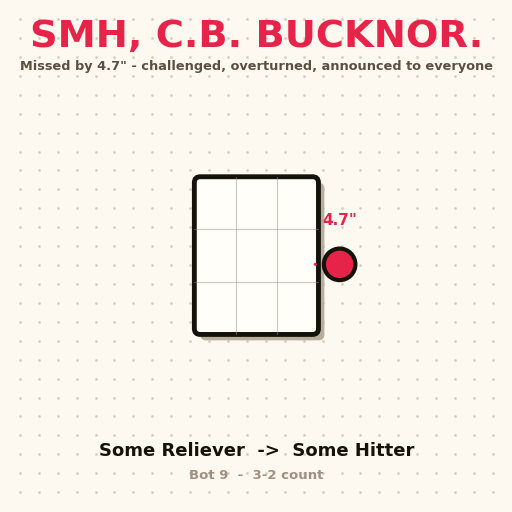

Write Python code to recreate this figure.
"""
graphic.py — Render the "SMH ump" strike-zone card as a PNG for Bluesky.

Mike's tool design DNA (warm off-white, near-black ink, bold rounded display
type, hard offset drop shadow, dot-grid texture). Accent: #e8234a (news red).

Layout is FIXED into three horizontal bands so nothing shifts with the data:
  - title band (top): "SMH, <UMP>." + one-line subtitle
  - zone band (middle): strike-zone box drawn into a fixed sub-rect, pitch dot
    placed by mapping real feet -> that sub-rect, clamped so it can never leave
    the canvas no matter how far the pitch missed
  - footer band (bottom): matchup + situation
All text auto-shrinks to fit width. Handles wide / high / low misses.
"""

from __future__ import annotations
import matplotlib
matplotlib.use("Agg")
import matplotlib.pyplot as plt
from matplotlib.patches import FancyBboxPatch, Circle
import matplotlib.font_manager as fm
import numpy as np

# --- design tokens ------------------------------------------------------------
BG = "#fdf8f0"; INK = "#15120a"; MUTED = "#5a5040"; DIM = "#a09080"
ACCENT = "#e8234a"; SHADOW = "#b8ae9e"; ZONE_EDGE = "#15120a"; WHITE = "#fffef9"

PLATE_HALF_WIDTH_FT = (17.0 / 2.0) / 12.0
FT_TO_IN = 12.0


def _font():
    for name in ("Nunito", "Nunito Sans", "DejaVu Sans"):
        try:
            fm.findfont(name, fallback_to_default=False)
            return name
        except Exception:
            continue
    return "DejaVu Sans"


def _fit_text(ax, x, y, s, *, fontsize, weight, color, fam, max_frac,
              ha="center", va="center"):
    """Place text, shrinking fontsize until it fits within max_frac of width."""
    fig = ax.figure
    t = ax.text(x, y, s, transform=ax.transAxes, ha=ha, va=va,
                fontsize=fontsize, fontweight=weight, color=color, family=fam)
    fig.canvas.draw()
    bb = t.get_window_extent()
    ax_bb = ax.get_window_extent()
    frac = bb.width / ax_bb.width
    if frac > max_frac:
        t.set_fontsize(max(6, fontsize * max_frac / frac))
    return t


def render(call: dict, out_path: str) -> str:
    fam = _font()
    fig, ax = plt.subplots(figsize=(6.4, 6.4), dpi=200)
    fig.patch.set_facecolor(BG)
    ax.set_facecolor(BG)

    # Use a FIXED 0..1 x 0..1 canvas in axes coords; ignore data-driven rescaling.
    ax.set_xlim(0, 1)
    ax.set_ylim(0, 1)
    ax.set_aspect("equal")     # square fig => square coord => no distortion
    ax.axis("off")

    # dot-grid texture
    gx, gy = np.meshgrid(np.linspace(0.02, 0.98, 26),
                         np.linspace(0.02, 0.98, 26))
    ax.scatter(gx.ravel(), gy.ravel(), s=1.4, c="#c4bdb0", alpha=0.5, zorder=0)

    # ---- bands (fixed) ----
    #  title:  y 0.86 - 0.99
    #  zone:   y 0.20 - 0.80   (the box itself smaller, centered)
    #  footer: y 0.02 - 0.14

    miss = float(call["miss_inches"])
    mdir = str(call.get("miss_dir", "")).lower()
    ump = str(call.get("ump", "") or "").strip()

    # ===== TITLE BAND =====
    title = f"SMH, {ump.upper()}." if ump else "SMH, BLUE."
    _fit_text(ax, 0.5, 0.945, title, fontsize=30, weight="black",
              color=ACCENT, fam=fam, max_frac=0.92)
    sub = f"Missed by {miss:.1f}\" - challenged, overturned, announced to everyone"
    _fit_text(ax, 0.5, 0.885, sub, fontsize=10.5, weight="bold",
              color=MUTED, fam=fam, max_frac=0.96)

    # ===== ZONE BAND =====
    # Fixed sub-rectangle the zone is drawn into (axes coords).
    ZX0, ZX1 = 0.30, 0.70     # zone box horizontal span
    ZY0, ZY1 = 0.34, 0.66     # zone box vertical span
    zcx, zcy = (ZX0 + ZX1) / 2, (ZY0 + ZY1) / 2

    top, bot = call["sz_top"], call["sz_bot"]
    px, pz = call["pX"], call["pZ"]
    hw = PLATE_HALF_WIDTH_FT
    zw_ft = 2 * hw
    zh_ft = max(0.1, top - bot)

    # scale: feet -> axes units, using the box span. Keep x/y same scale (equal aspect).
    sx = (ZX1 - ZX0) / zw_ft
    sy = (ZY1 - ZY0) / zh_ft
    s = min(sx, sy)           # uniform scale so the box isn't stretched

    def fx(x_ft):   # plate_x (0 = middle) -> axes x
        return zcx + x_ft * s
    def fy(z_ft):   # height -> axes y, centered on zone midpoint
        return zcy + (z_ft - (top + bot) / 2) * s

    # shadow + box
    bx0, bx1 = fx(-hw), fx(hw)
    by0, by1 = fy(bot), fy(top)
    off = 0.012
    ax.add_patch(FancyBboxPatch((bx0 + off, by0 - off), bx1 - bx0, by1 - by0,
                 boxstyle="round,pad=0,rounding_size=0.012", linewidth=0,
                 facecolor=SHADOW, zorder=1))
    ax.add_patch(FancyBboxPatch((bx0, by0), bx1 - bx0, by1 - by0,
                 boxstyle="round,pad=0,rounding_size=0.012", linewidth=3.5,
                 edgecolor=ZONE_EDGE, facecolor=WHITE, zorder=2))
    for f in (1/3, 2/3):
        ax.plot([bx0 + (bx1-bx0)*f]*2, [by0, by1], color=DIM, lw=0.8,
                alpha=0.5, zorder=3)
        ax.plot([bx0, bx1], [by0 + (by1-by0)*f]*2, color=DIM, lw=0.8,
                alpha=0.5, zorder=3)

    # pitch dot — map then CLAMP into a safe inner margin so it never leaves canvas
    dot_x = fx(px); dot_y = fy(pz)
    MARGIN = 0.10
    dot_x = min(max(dot_x, MARGIN), 1 - MARGIN)
    dot_y = min(max(dot_y, ZY0 - 0.06), ZY1 + 0.06)  # keep within zone band-ish
    dot_y = min(max(dot_y, 0.24), 0.76)
    ax.add_patch(Circle((dot_x, dot_y), 0.032, facecolor=ACCENT,
                 edgecolor=INK, linewidth=3, zorder=5))

    # leader + miss label: pick nearest edge based on miss direction
    if "high" in mdir or "low" in mdir:
        edge_y = by1 if "high" in mdir else by0
        ex = min(max(dot_x, bx0), bx1)
        gap = 0.045
        sy_stop = dot_y - gap if dot_y > edge_y else dot_y + gap
        ax.annotate("", xy=(ex, sy_stop), xytext=(ex, edge_y),
                    arrowprops=dict(arrowstyle="-", linestyle=(0, (4, 3)),
                                    color=ACCENT, lw=2), zorder=4)
        ax.text(ex + 0.06, (edge_y + sy_stop) / 2, f'{miss:.1f}"',
                ha="left", va="center", fontsize=11, fontweight="black",
                color=ACCENT, family=fam, zorder=6)
    else:  # wide
        edge_x = bx1 if dot_x > zcx else bx0
        gap = 0.05
        sx_stop = dot_x - gap if dot_x > edge_x else dot_x + gap
        ax.annotate("", xy=(sx_stop, dot_y), xytext=(edge_x, dot_y),
                    arrowprops=dict(arrowstyle="-", linestyle=(0, (4, 3)),
                                    color=ACCENT, lw=2), zorder=4)
        # place label above the dot, offset enough to clear the 0.032 radius
        ax.text(dot_x, dot_y + 0.075, f'{miss:.1f}"',
                ha="center", va="bottom", fontsize=11, fontweight="black",
                color=ACCENT, family=fam, zorder=6)

    # ===== FOOTER BAND =====
    matchup = f'{call["pitcher"]}  ->  {call["batter"]}'
    _fit_text(ax, 0.5, 0.105, matchup, fontsize=13, weight="black",
              color=INK, fam=fam, max_frac=0.94)
    half = "Top" if "top" in str(call.get("half", "")).lower() else "Bot"
    inn = call.get("inning", "")
    count = f'{call.get("balls", 0)}-{call.get("strikes", 0)} count'
    situ = f'{half} {inn}  -  {count}'.strip()
    _fit_text(ax, 0.5, 0.055, situ, fontsize=9.5, weight="bold",
              color=DIM, fam=fam, max_frac=0.9)

    fig.savefig(out_path, facecolor=BG, bbox_inches="tight", pad_inches=0.22)
    plt.close(fig)
    return out_path


if __name__ == "__main__":
    render(dict(pitcher="Some Reliever", batter="Some Hitter", balls=3,
                strikes=2, inning=9, half="bottom", ump="C.B. Bucknor",
                miss_inches=4.7, miss_dir="wide", pX=0.95, pZ=2.4,
                sz_top=3.4, sz_bot=1.6), "demo_card.png")
    print("wrote demo_card.png")
